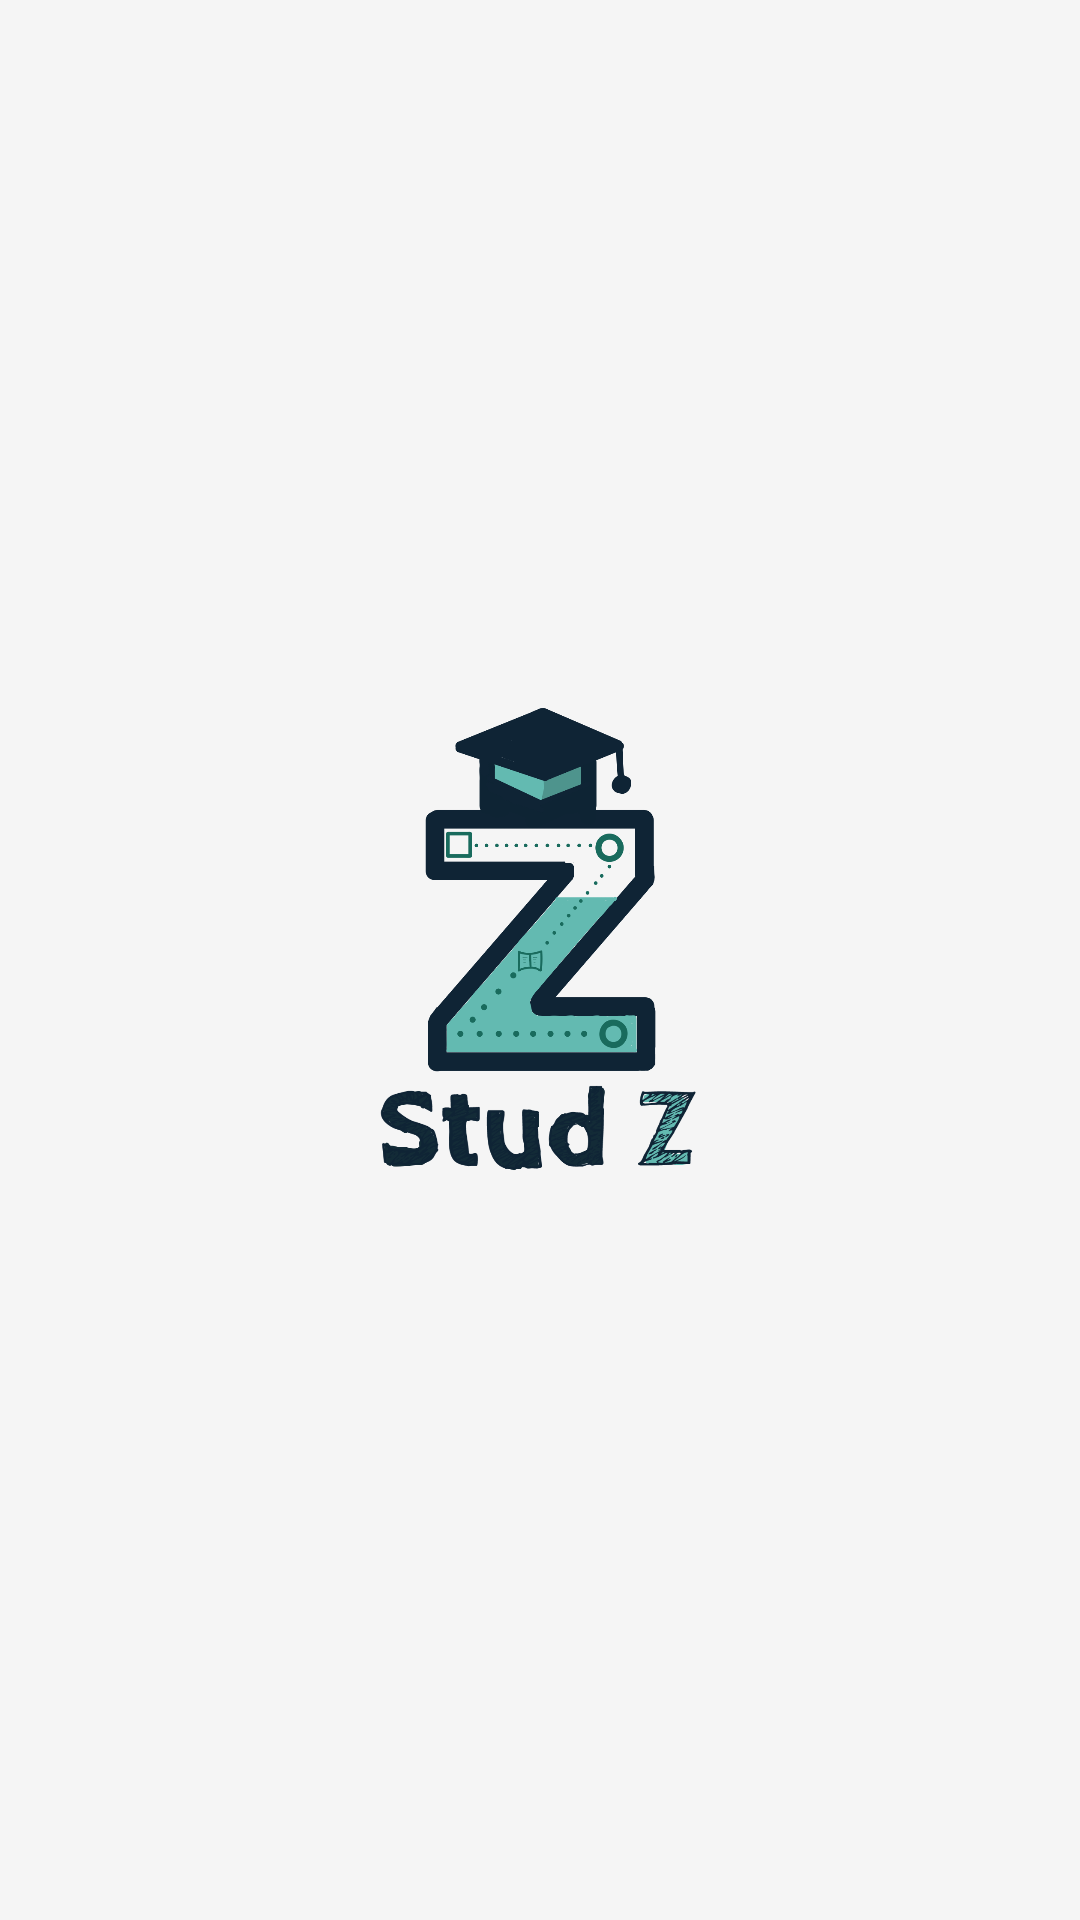

Produce the Android XML layout that renders to this screen, including the resource entries it uses.
<!-- AndroidManifest.xml: application theme Theme.StudZ -->
<!-- res/layout/splash_screen.xml -->
<?xml version="1.0" encoding="utf-8"?>
<androidx.constraintlayout.widget.ConstraintLayout
    xmlns:android="http://schemas.android.com/apk/res/android"

    xmlns:app="http://schemas.android.com/apk/res-auto"
    xmlns:tools="http://schemas.android.com/tools"
    android:layout_width="match_parent"
    android:layout_height="match_parent">

   <ImageView
       android:layout_width="300dp"
       android:layout_height="300dp"
       android:src="@drawable/img_1"
       app:layout_constraintBottom_toBottomOf="parent"
       app:layout_constraintEnd_toEndOf="parent"
       app:layout_constraintStart_toStartOf="parent"
       app:layout_constraintTop_toTopOf="parent" />


</androidx.constraintlayout.widget.ConstraintLayout>
<!-- resources referenced by this layout -->
<resources>
  <!-- drawable img_1: png bitmap (drawable, 146784 bytes) -->
  <style name="Theme.StudZ" parent="Base.Theme.StudZ" />
  <style name="Base.Theme.StudZ" parent="Theme.MaterialComponents.Light.DarkActionBar">
          <item name="colorPrimary">@color/colorPrimary</item>
          <item name="colorPrimaryDark">@color/colorPrimaryDark</item>
          <item name="colorAccent">@color/colorAccent</item>
  
          
          <item name="android:windowBackground">@color/colorBackground</item>
  
          
          <item name="android:textColorPrimary">@color/black</item>
          <item name="android:textColorSecondary">@color/colorOnSecondary</item>
  
          
          <item name="android:colorError">@color/colorOnError</item>
          <item name="android:colorBackground">@color/white</item>
          <item name="fontFamily"> @font/font</item>
          
          
      </style>
  <color name="colorPrimary">#2C746B</color>
  <color name="colorPrimaryDark">#1E534D</color>
  <color name="colorAccent">#161e33</color>
  <color name="colorBackground">#F5F5F5</color>
  <color name="black">#FF000000</color>
  <color name="colorOnSecondary">#2C746B</color>
  <color name="colorOnError">#FF0000</color>
  <color name="white">#FFFFFFFF</color>
</resources>
